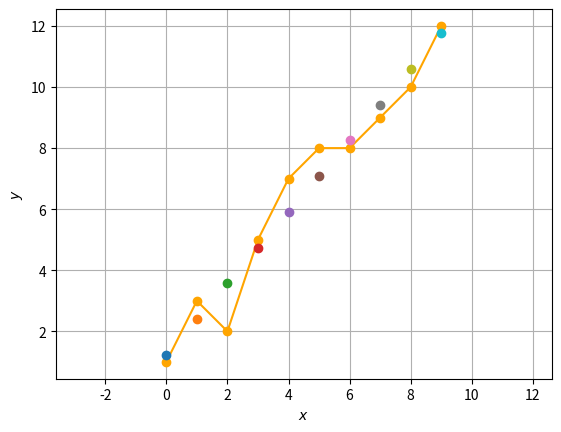

Write the Python code that produced this figure.
import numpy as np
import matplotlib.pyplot as plt
import math

A=np.matrix([[0,1],[1,1],[2,1],[3,1],[4,1],[5,1],[6,1],[7,1],[8,1],[9,1]])
B=np.matrix([[1],[3],[2],[5],[7],[8],[8],[9],[10],[12]])
P=np.linalg.inv((A.T)*(A))
Q=(P)*(A.T)*(B)
print(float(Q[0]))
print(float(Q[1]))
r = Q[0]
s = Q[1]

x = (0,1,2,3,4,5,6,7,8,9)
y = np.array([1,3,2,5,7,8,8,9,10,12])
y1 = r*x[0] + s
y2 = r*x[1] + s
y3 = r*x[2] + s
y4 = r*x[3] + s
y5 = r*x[4] + s
y6 = r*x[5] + s
y7 = r*x[6] + s
y8 = r*x[7] + s
y9 = r*x[8] + s
y10 = r*x[9] + s


plt.plot(x,y,color='orange',marker='o')
plt.plot(x[0],y1,'o')
plt.plot(x[1],y2,'o')
plt.plot(x[2],y3,'o')
plt.plot(x[3],y4,'o')
plt.plot(x[4],y5,'o')
plt.plot(x[5],y6,'o')
plt.plot(x[6],y7,'o')
plt.plot(x[7],y8,'o')
plt.plot(x[8],y9,'o')
plt.plot(x[9],y10,'o')
plt.xlabel('$x$')
plt.ylabel('$y$')
plt.grid()
plt.axis('equal')
plt.show()

